Dataset: ball (GitHub, akshayravi13/Goal-Line-Detection-Football). Classes: goal, no goal.

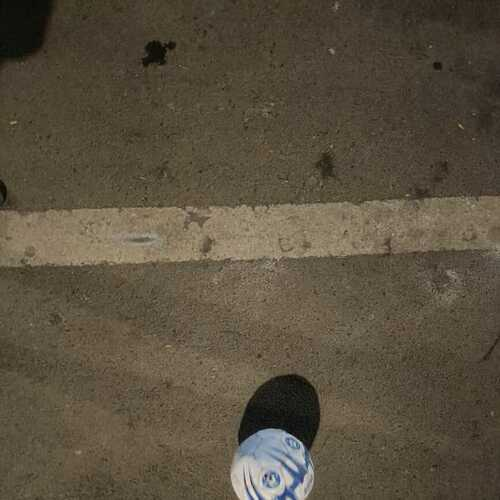
Label: goal

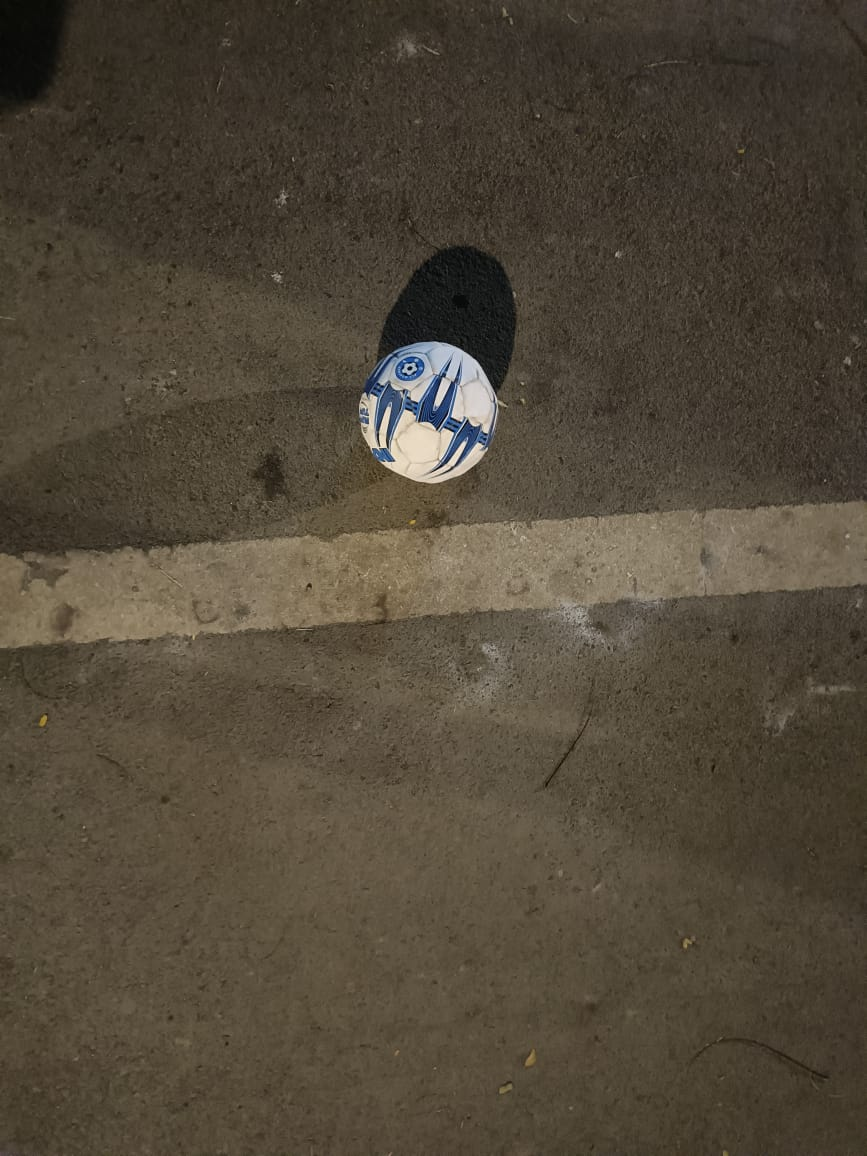
Label: no goal

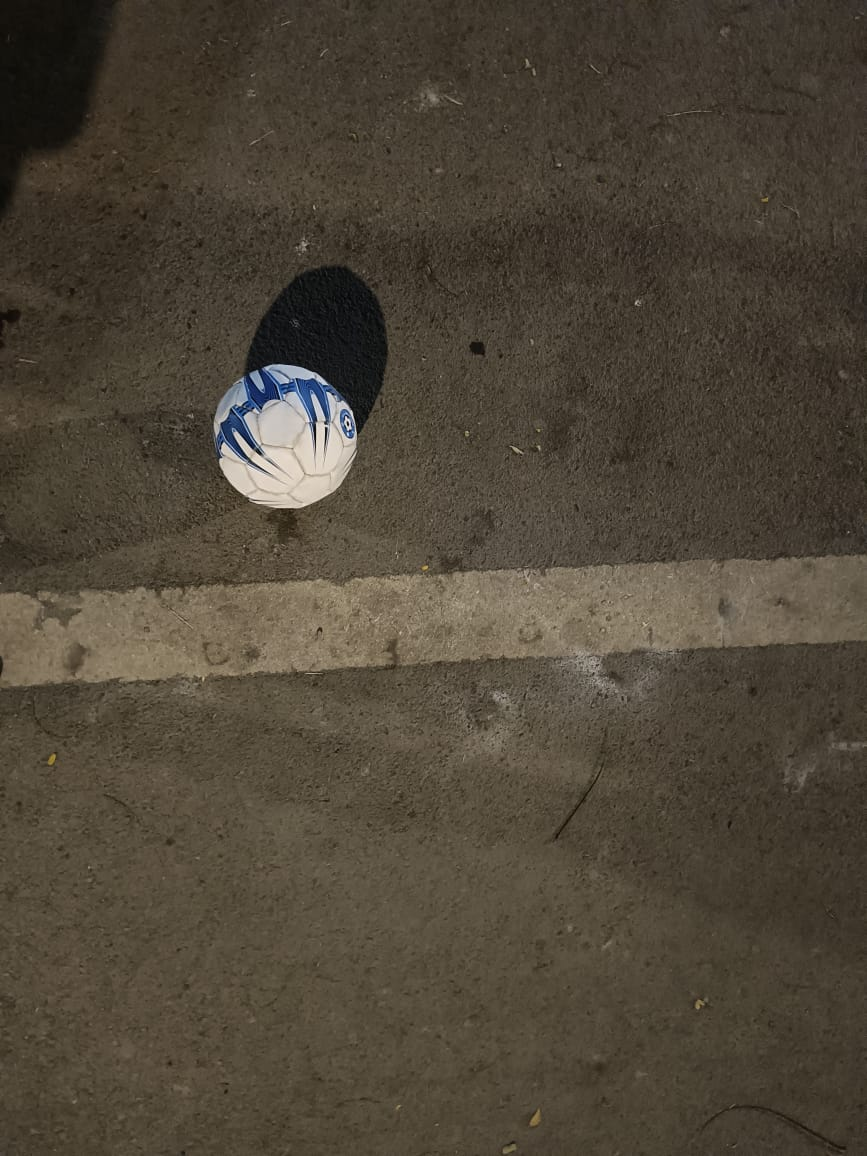
Label: no goal

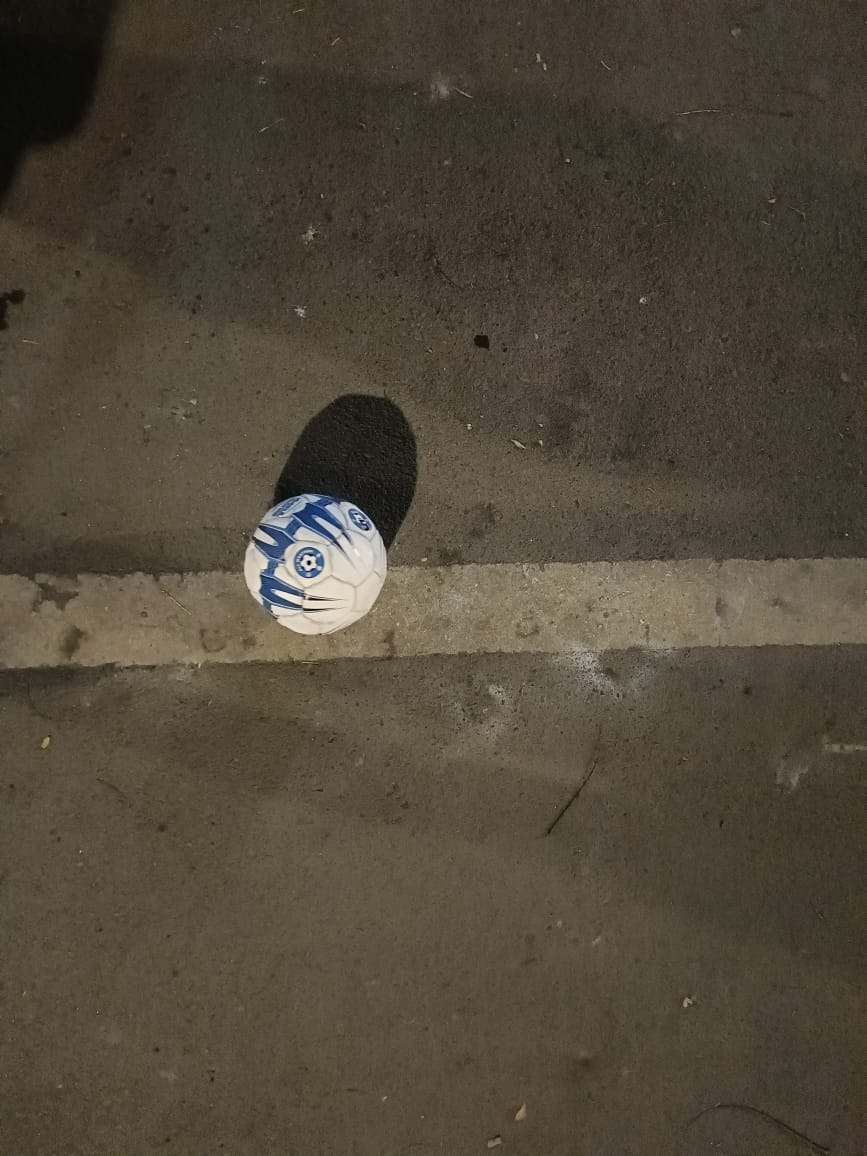
Label: no goal
